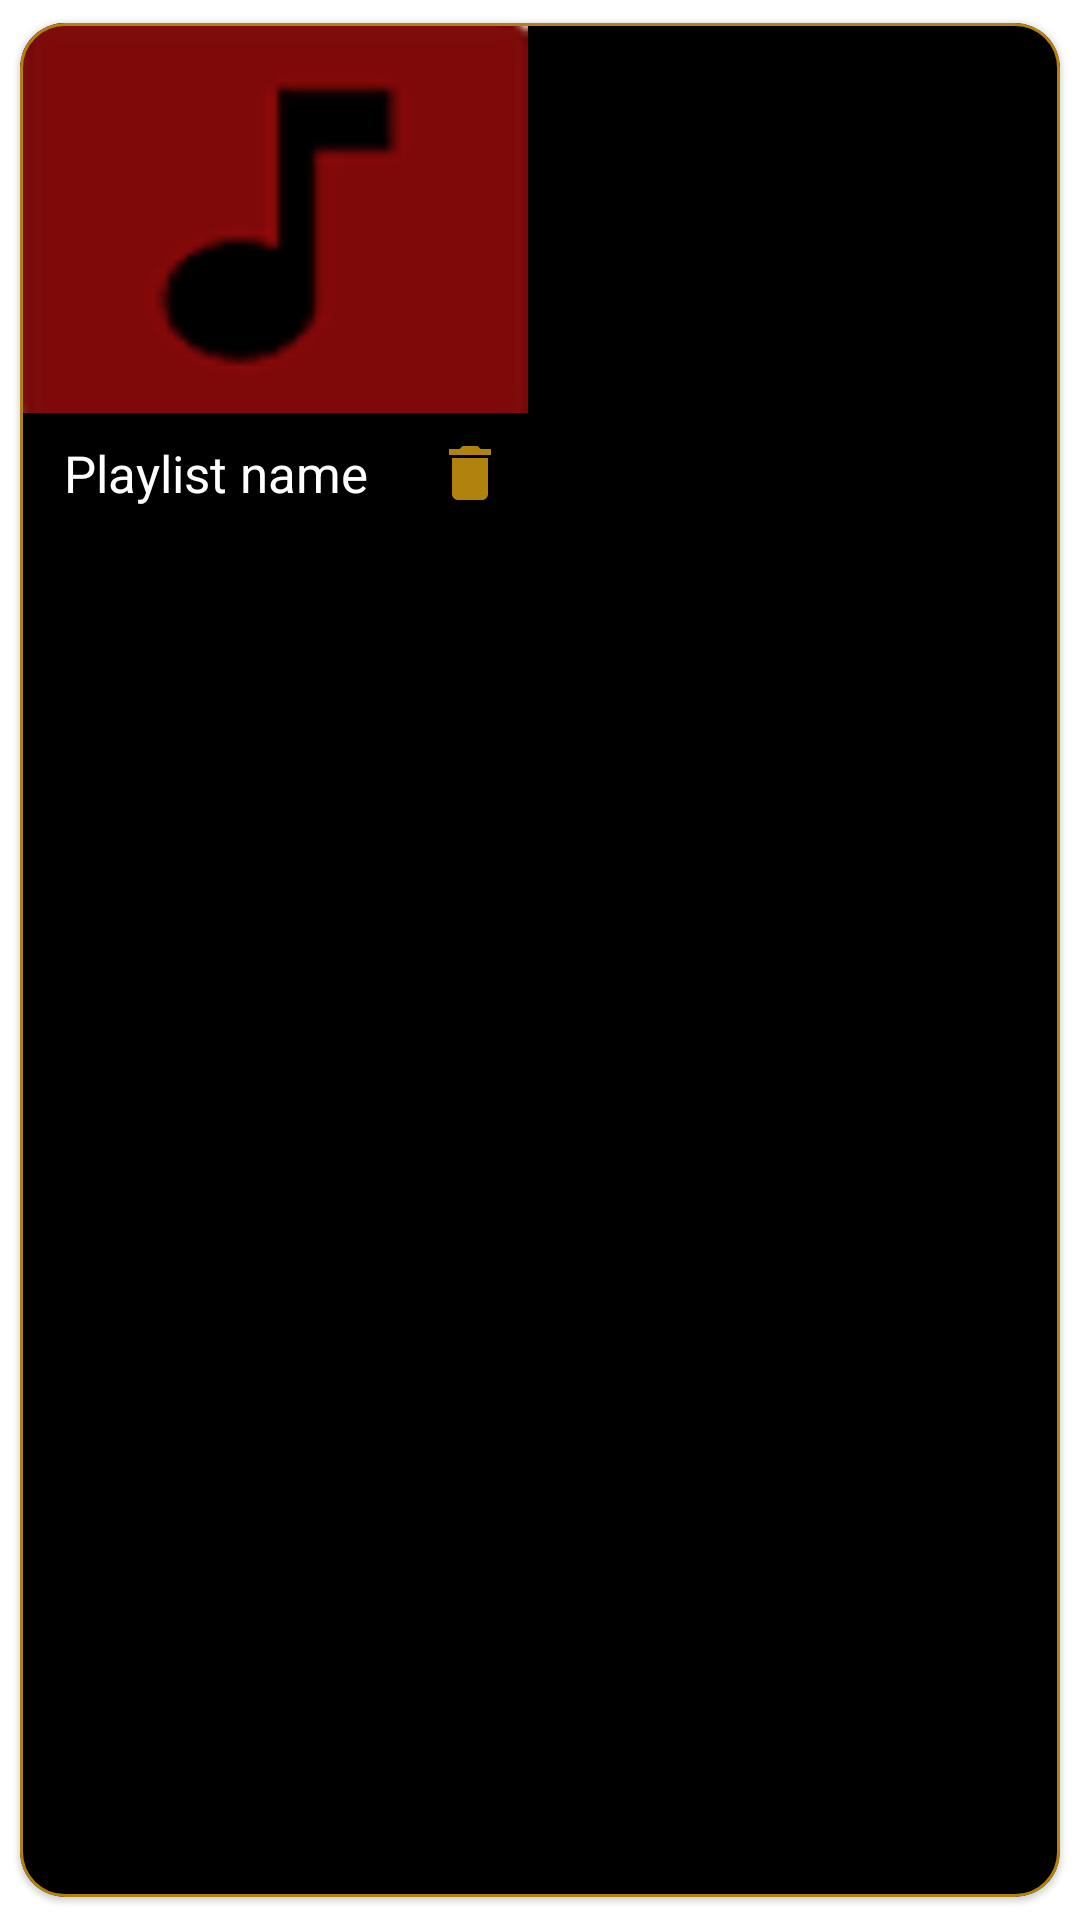

Here is an Android app screen rendered from its layout file. Give the layout XML and the strings, colors and styles it references.
<!-- AndroidManifest.xml: application theme splash_screen -->
<!-- res/layout/playlists_view.xml -->
<?xml version="1.0" encoding="utf-8"?>
<com.google.android.material.card.MaterialCardView xmlns:android="http://schemas.android.com/apk/res/android"
    android:layout_width="wrap_content"
    android:layout_height="wrap_content"
    xmlns:app="http://schemas.android.com/apk/res-auto"
    app:cardCornerRadius="15dp"
    app:strokeWidth="1dp"
    app:strokeColor="@color/dark_yellow"
    app:cardBackgroundColor="@color/black"
    app:cardUseCompatPadding="true"
    android:id="@+id/cardview">

    <com.google.android.material.imageview.ShapeableImageView
        android:layout_width="170dp"
        android:layout_height="130dp"
        android:id="@+id/playlistImg"
        android:src="@drawable/music_icon_playlists"
        app:shapeAppearanceOverlay="@style/curved_shape"/>

    <TextView
        android:layout_width="130dp"
        android:layout_height="40dp"
        android:id="@+id/playlistName"
        android:text="@string/playlist_name"
        android:textSize="17sp"
        android:textColor="@color/white"
        android:ellipsize="marquee"
        android:marqueeRepeatLimit="marquee_forever"
        android:scrollHorizontally="true"
        android:singleLine="true"
        android:layout_marginTop="130dp"
        android:gravity="center"/>

    <ImageButton
        android:layout_width="40dp"
        android:layout_height="40dp"
        android:layout_marginTop="130dp"
        android:layout_marginStart="130dp"
        android:backgroundTint="@color/black"
        android:src="@drawable/delete_icon"
        android:id="@+id/playlistDeleteBtn"
        />

</com.google.android.material.card.MaterialCardView>
<!-- resources referenced by this layout -->
<resources>
  <color name="black">#FF000000</color>
  <color name="dark_yellow">#B1820D</color>
  <color name="white">#FFFFFFFF</color>
  <!-- drawable delete_icon (drawable) -->
  <vector android:height="24dp" android:tint="#B1820D"
      android:viewportHeight="24" android:viewportWidth="24"
      android:width="24dp" xmlns:android="http://schemas.android.com/apk/res/android">
      <path android:fillColor="@android:color/white" android:pathData="M6,19c0,1.1 0.9,2 2,2h8c1.1,0 2,-0.9 2,-2V7H6v12zM19,4h-3.5l-1,-1h-5l-1,1H5v2h14V4z"/>
  </vector>
  <!-- drawable music_icon_playlists: png bitmap (drawable-v24, 1537 bytes) -->
  <string name="playlist_name">Playlist name</string>
  <style name="splash_screen" parent="Theme.MaterialComponents.DayNight.NoActionBar">
          <item name="android:windowBackground">@drawable/splash_screen</item>
      </style>
  <!-- drawable splash_screen (drawable) -->
  <?xml version="1.0" encoding="utf-8"?>
  <layer-list xmlns:android="http://schemas.android.com/apk/res/android">
      <item android:drawable="@color/dark_red"/>
      <item android:drawable="@drawable/app_icon" android:gravity="center"/>
  
  </layer-list>
  <color name="dark_red">#780D0D</color>
</resources>
